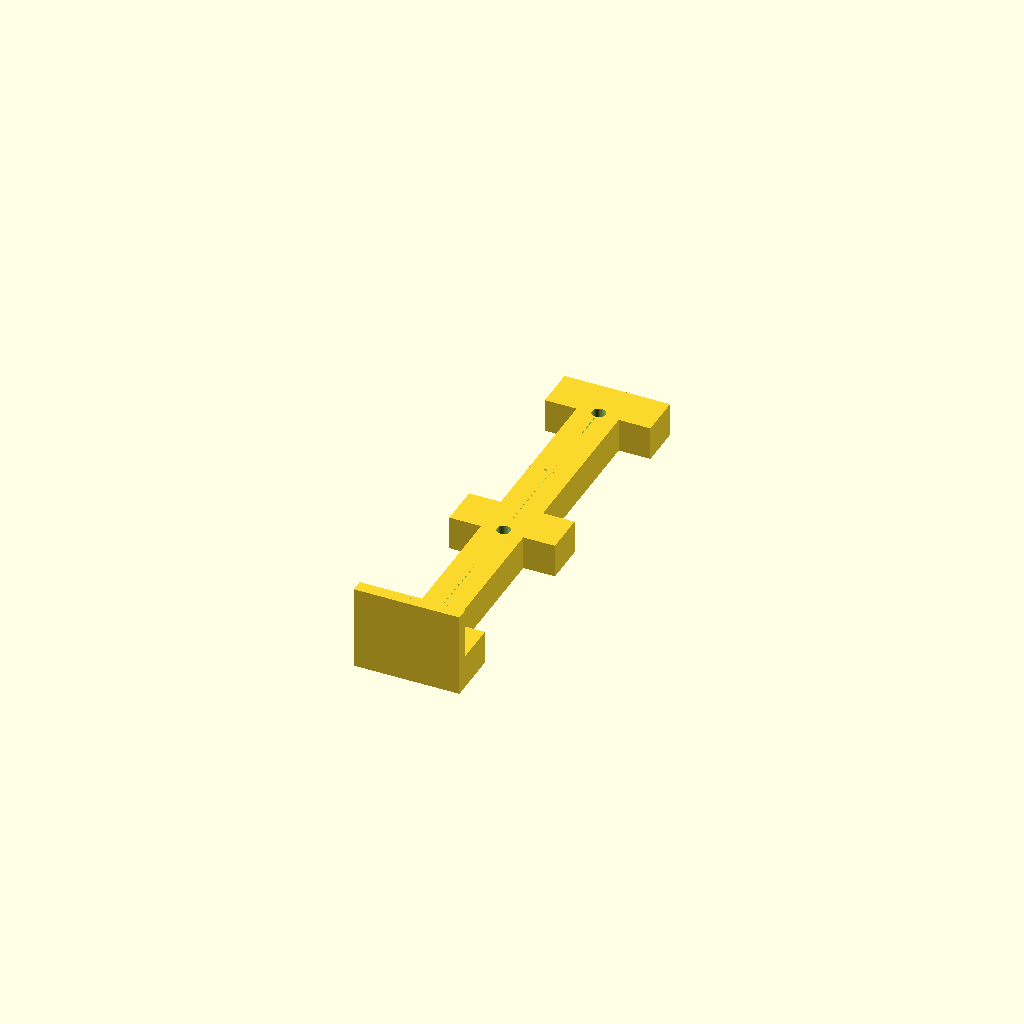
Cell 1: the model at its default parameters.
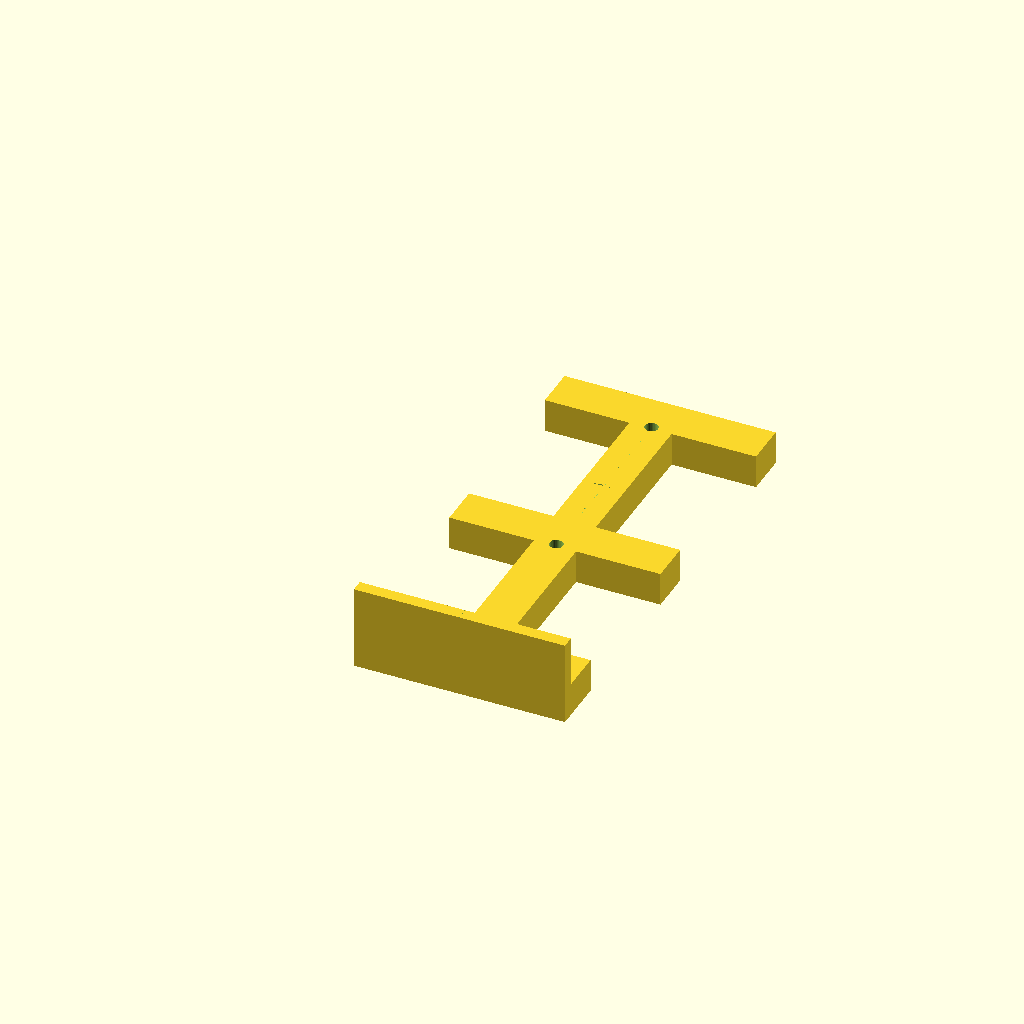
Cell 2: the same model with x_in = 3.125.
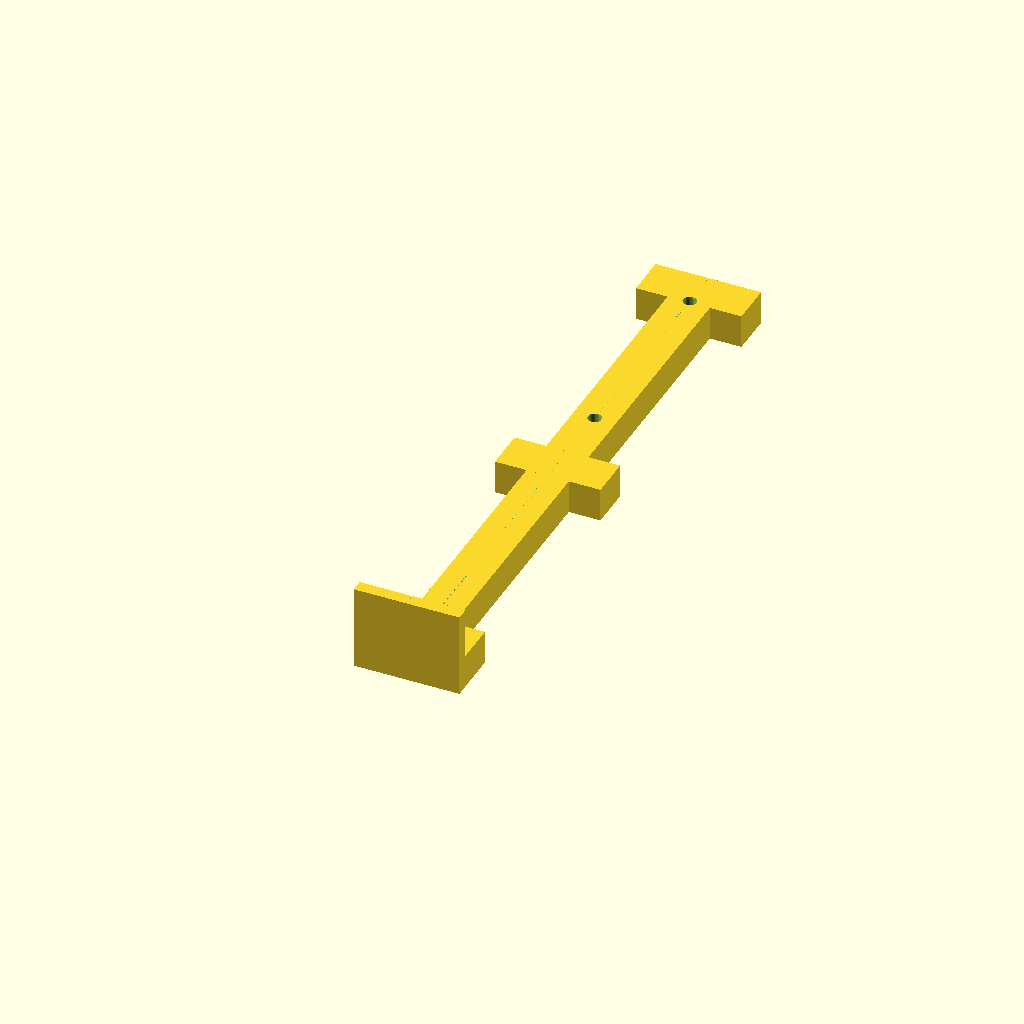
Cell 3: the same model with y_in = 5.78.
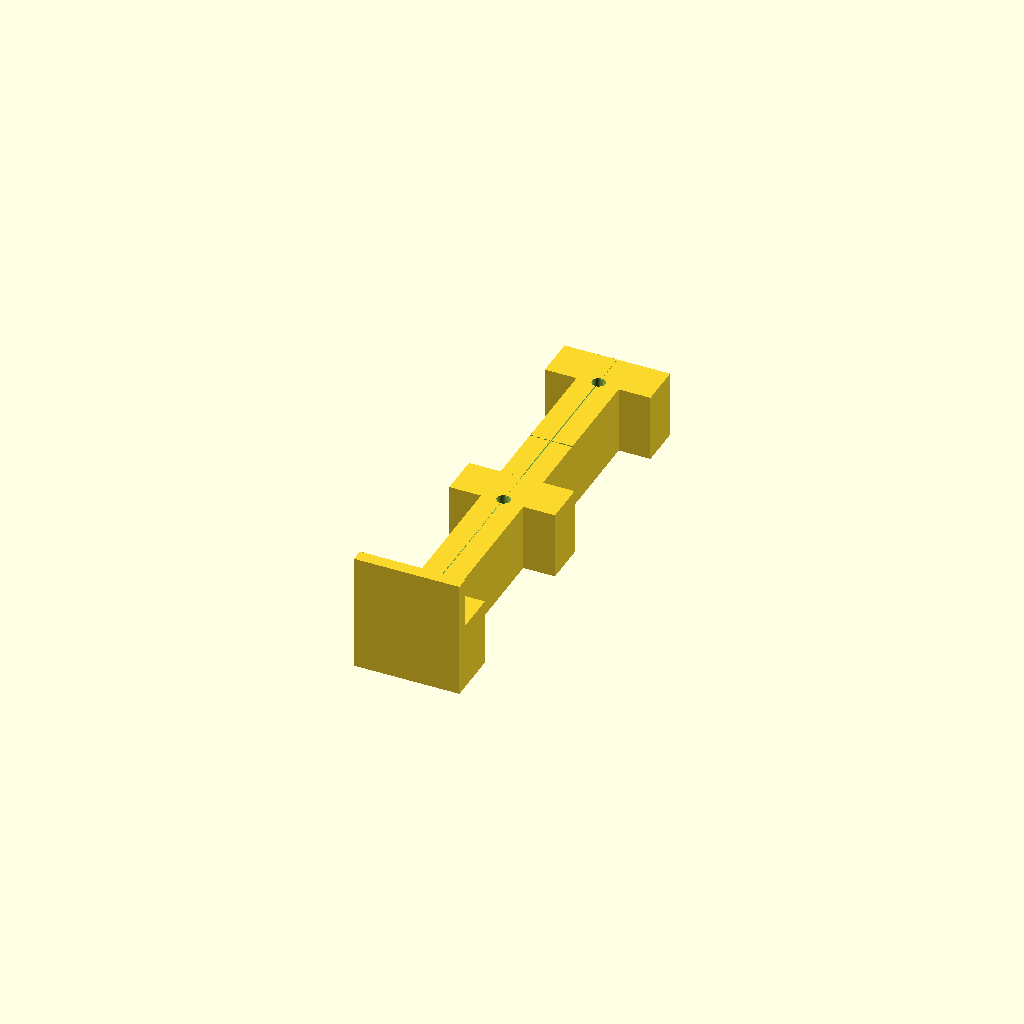
Cell 4: z_in = 1 (everything else at default).
All cells are drawn from one camera (rotation 55°, 0°, 25°, orthographic, colour scheme Cornfield), so only the parameter changes between them.
The OpenSCAD source (scadFiles/2128451/3353705.scad):
//Changelog:

//v1.2 Reduced thickness to 1/8" to speed up print time and added drill guides

//V1.1 Fixed bug where Customizer wouldn't render correctly with default values.



$fa=6*1;

$fs=0.5*1;



// Stile Width (in inches)

x_in=1.5625;



// Bottom Hole (in inches)

y_in=2.89; //2.875



// Plate Thickness (in inches)

z_in=0.5;



// Lip Thickness (in inches)

lip_in=0.1875;



// Hole Diameter (in inches)

d_in=0.1975; //0.1975 fits 3/16" drill bit well



// Center to Center in inches

CTC_in=3.02;



// Width of center rail

a_in=0.625;



mm_per_inch=25.4*1;

x_mm = x_in*mm_per_inch; 

y_mm = y_in*mm_per_inch; 

z_mm = z_in*mm_per_inch; 

lip_mm = lip_in*mm_per_inch; 

d_mm = d_in*mm_per_inch; 

CTC_mm = CTC_in*mm_per_inch; 

a_mm = a_in*mm_per_inch;

//total_height=(CTC+1+z_in)*mm_per_inch;

difference()

{

    union() {

    

    // build center rail

    linear_extrude(z_mm) 

    translate([(x_mm/2)-(a_mm/2),0,0])   

    square([a_mm, (lip_mm+y_mm+CTC_mm+15)]);    

    

    // build crossbeams

    linear_extrude(z_mm) 

    translate([0,lip_mm,0])   

    square([x_mm, a_mm]);

        

    linear_extrude(z_mm) 

    translate([0,lip_mm+y_mm+CTC_mm+15-a_mm,0])   

    square([x_mm, a_mm]);

        

    linear_extrude(z_mm) 

    translate([0,((lip_mm+y_mm+CTC_mm+15)/2)-(a_mm/2),0])   

    square([x_mm, a_mm]);    

        

    // build main plate

    //linear_extrude(z_mm) 

    //square([x_mm, (lip_mm+y_mm+CTC_mm+15)]);



    // build lip

    //translate([0,0,z_mm]) 

    linear_extrude((0.75*mm_per_inch)+z_mm) 

    square([x_mm, (lip_mm)]);

    }



    // Drill bottom hole

    translate ([(x_mm/2), (lip_mm+y_mm), 0])

    cylinder(h=z_mm*4, d=d_mm, center=true);





    // Drill top hole

    translate ([(x_mm/2), (lip_mm+y_mm+CTC_mm), 0])

    cylinder(h=z_mm*4, d=d_mm, center=true);

    

    // Draw Centerline Mark #1

    translate ([0, lip_mm+y_mm+(CTC_mm/2)-(0.5/2), z_mm-0.5])

    linear_extrude(0.5)

    square([x_mm, 0.5]);



    // Draw Centerline Mark #2

    translate ([(x_mm/2)-(0.5/2), lip_mm, z_mm-0.5])

    linear_extrude(0.5)

    square([0.5,(y_mm+CTC_mm+15)]);

    

    // Draw Centerline Mark #3

    translate ([(x_mm/2)-(0.5/2), 0, (0.75*mm_per_inch)+z_mm-0.5])

    linear_extrude(0.5)

    square([0.5,(lip_mm)]);

    

    // Draw Centerline Mark #4

    translate ([(x_mm/2)-(0.5/2), lip_mm-0.5, z_mm])

    linear_extrude((0.75*mm_per_inch))

    square([0.5,0.5]);

    

    // Draw Centerline Mark #5

    translate ([(x_mm/2)-(0.5/2), 0, 0])

    linear_extrude(z_mm+(0.75*mm_per_inch))

    square([0.5,0.5]);

    

    // Draw Centerline Mark #6

    translate ([(x_mm/2)-(0.5/2), lip_mm+y_mm+CTC_mm+15-0.5, 0])

    linear_extrude(z_mm)

    square([0.5,0.5]);

}
Parameter table extracted from the source (name, type, default, range or options):
x_in: number, default 1.5625
y_in: number, default 2.89
z_in: number, default 0.5
lip_in: number, default 0.1875
d_in: number, default 0.1975
CTC_in: number, default 3.02
a_in: number, default 0.625
